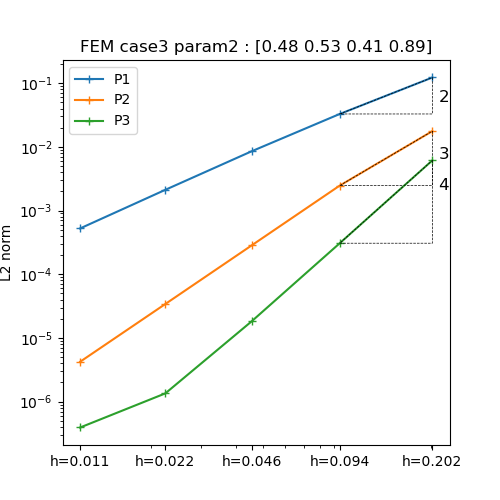

Values plotted in this chart, from the file beside it:
h, P1, P2, P3
0.202, 0.1227, 0.01767, 0.006138
0.09428, 0.03284, 0.002468, 0.0003072
0.04562, 0.008508, 0.000283, 1.817019733794478e-05
0.02245, 0.002116, 3.412671878892495e-05, 1.348372778312782e-06
0.01114, 0.0005243, 4.230260646187942e-06, 3.930149467038431e-07
